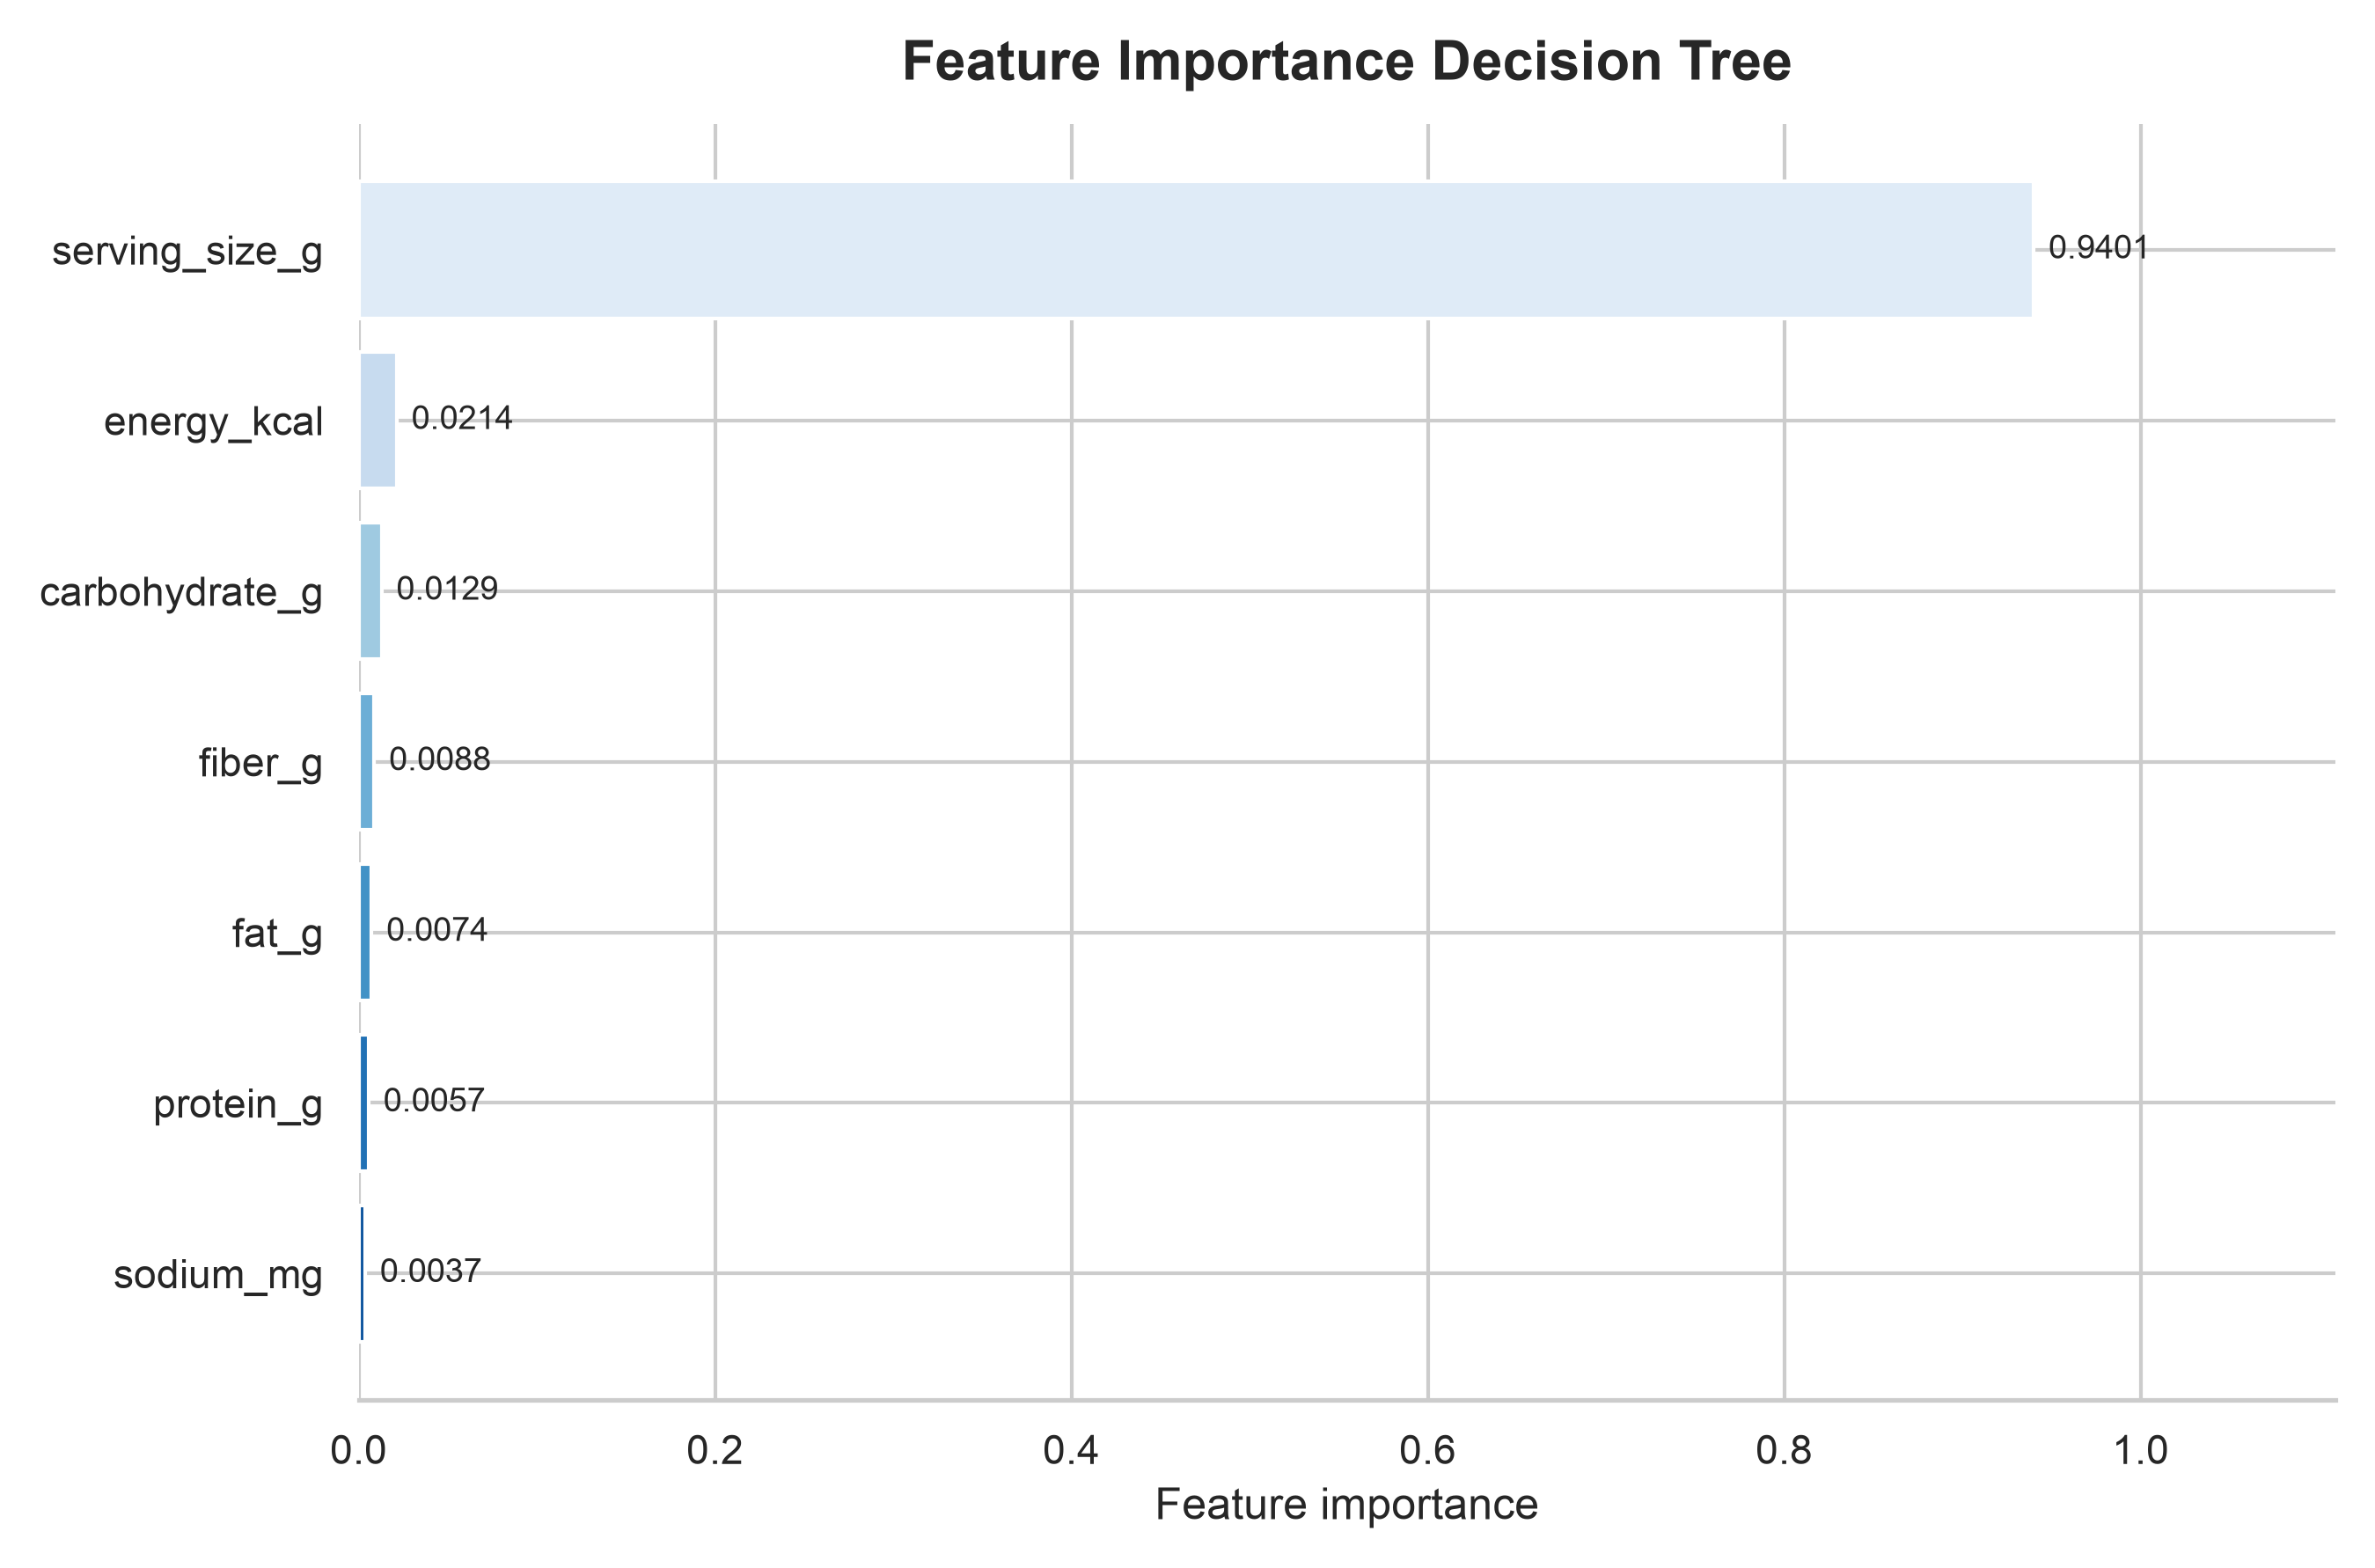

The table this chart was drawn from, first rows:
rank, feature, importance, importance_percent
1, serving_size_g, 0.9401, 94.01
2, energy_kcal, 0.02141, 2.141
3, carbohydrate_g, 0.01293, 1.293
4, fiber_g, 0.008819, 0.8819
5, fat_g, 0.007351, 0.7351
6, protein_g, 0.005659, 0.5659
7, sodium_mg, 0.00373, 0.373
